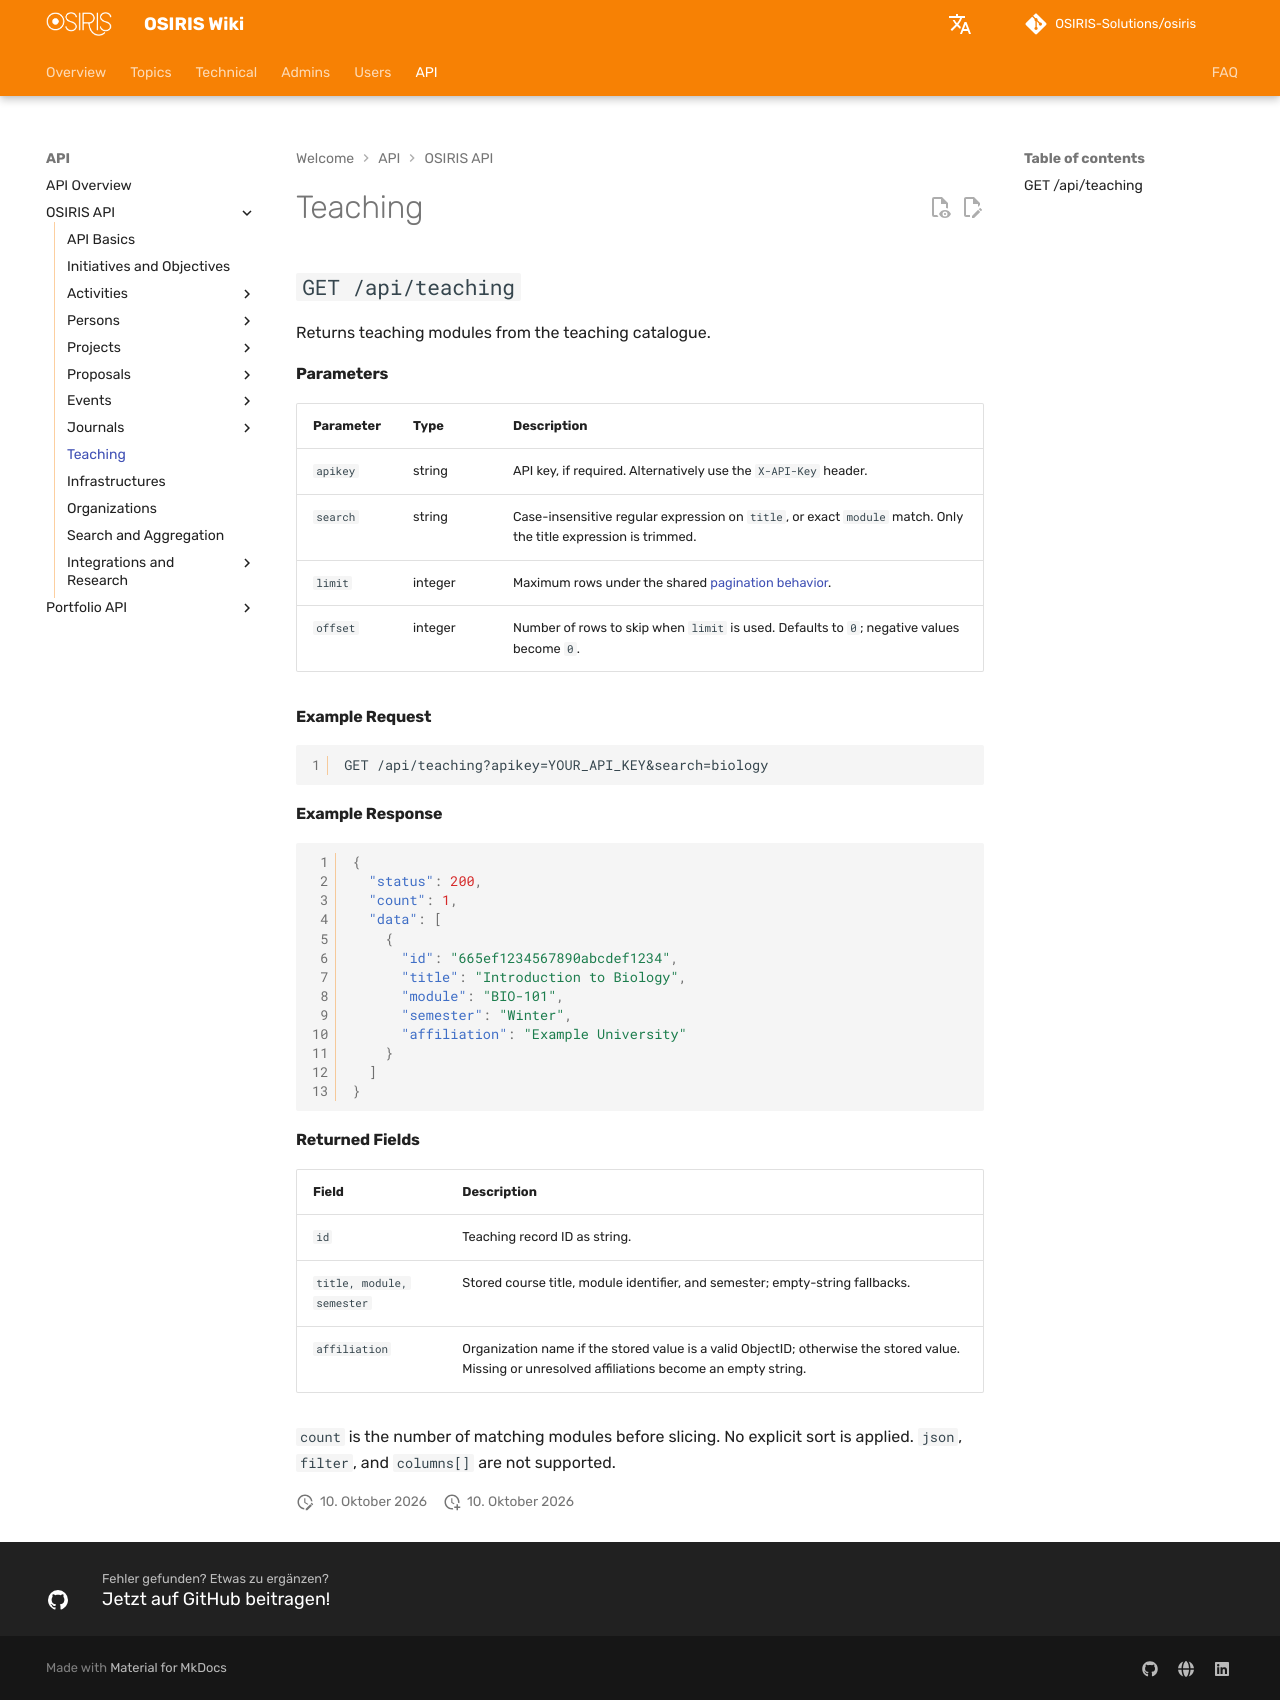

repository: OSIRIS-Solutions/osiris-wiki · page: en/api/teaching/index.html · generator: mkdocs

# Teaching

## `GET /api/teaching`

Returns teaching modules from the teaching catalogue.

#### Parameters

| Parameter | Type | Description |
|---|---|---|
| `apikey` | string | API key, if required. Alternatively use the `X-API-Key` header. |
| `search` | string | Case-insensitive regular expression on `title`, or exact `module` match. Only the title expression is trimmed. |
| `limit` | integer | Maximum rows under the shared [pagination behavior](index.md#pagination). |
| `offset` | integer | Number of rows to skip when `limit` is used. Defaults to `0`; negative values become `0`. |

#### Example Request

```http
GET /api/teaching?apikey=YOUR_API_KEY&search=biology
```

#### Example Response

```json
{
  "status": 200,
  "count": 1,
  "data": [
    {
      "id": "665ef1234567890abcdef1234",
      "title": "Introduction to Biology",
      "module": "BIO-101",
      "semester": "Winter",
      "affiliation": "Example University"
    }
  ]
}
```

#### Returned Fields

| Field | Description |
|---|---|
| `id` | Teaching record ID as string. |
| `title, module, semester` | Stored course title, module identifier, and semester; empty-string fallbacks. |
| `affiliation` | Organization name if the stored value is a valid ObjectID; otherwise the stored value. Missing or unresolved affiliations become an empty string. |

`count` is the number of matching modules before slicing. No explicit sort is applied. `json`, `filter`, and `columns[]` are not supported.
